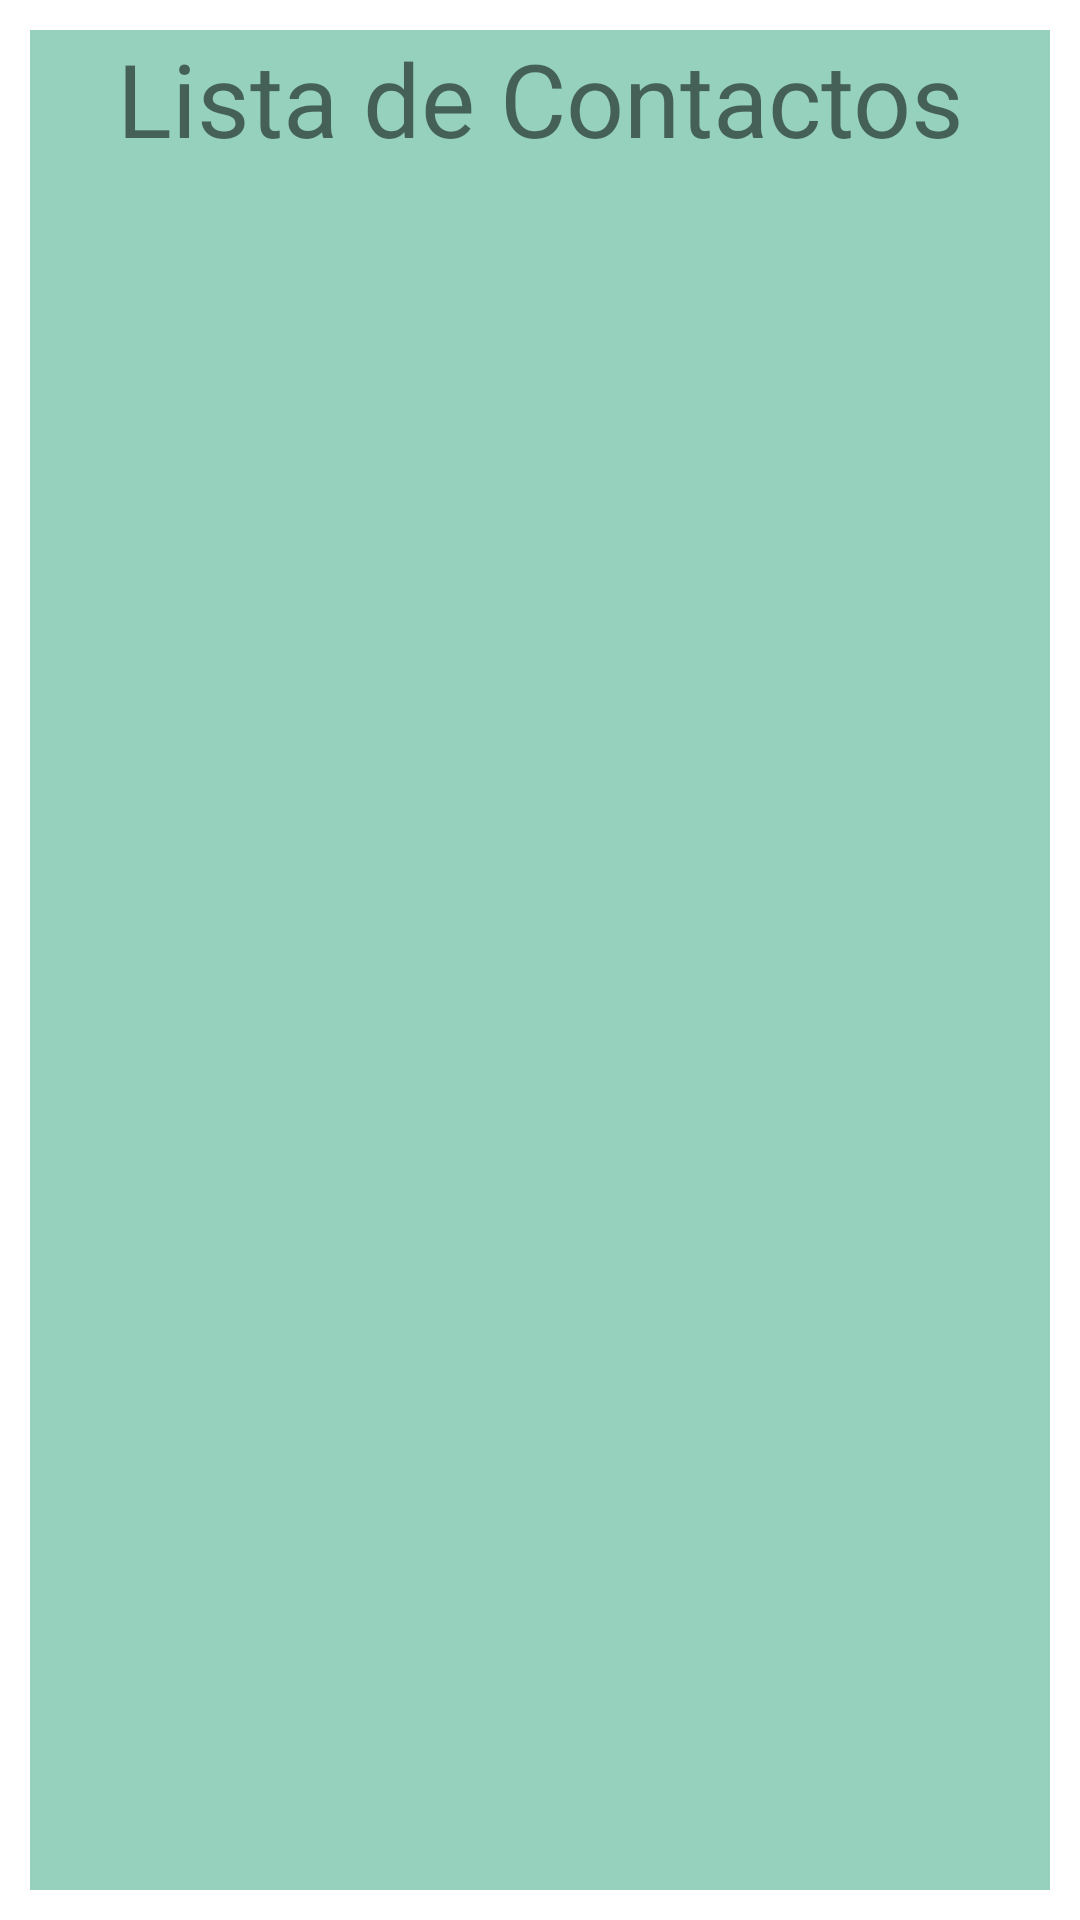

Here is an Android app screen rendered from its layout file. Give the layout XML and the strings, colors and styles it references.
<!-- AndroidManifest.xml: application theme Theme.Pf_agenda_morales_CP -->
<!-- res/layout/lista_contactos.xml -->
<?xml version="1.0" encoding="utf-8"?>
<androidx.constraintlayout.widget.ConstraintLayout xmlns:android="http://schemas.android.com/apk/res/android"
    xmlns:app="http://schemas.android.com/apk/res-auto"
    android:layout_width="match_parent"
    android:layout_height="match_parent">

    <LinearLayout
        android:layout_width="match_parent"
        android:layout_height="match_parent"
        android:layout_marginStart="10dp"
        android:layout_marginTop="10dp"
        android:layout_marginEnd="10dp"
        android:layout_marginBottom="10dp"
        android:background="#96D1BE"
        android:orientation="vertical"
        app:layout_constraintBottom_toBottomOf="parent"
        app:layout_constraintEnd_toEndOf="parent"
        app:layout_constraintStart_toStartOf="parent"
        app:layout_constraintTop_toTopOf="parent">

        <TextView
            android:id="@+id/textView"
            android:layout_width="match_parent"
            android:layout_height="wrap_content"
            android:gravity="center"
            android:text="Lista de Contactos"
            android:textSize="34sp" />

        <ListView
            android:layout_width="match_parent"
            android:layout_height="match_parent" />
    </LinearLayout>
</androidx.constraintlayout.widget.ConstraintLayout>
<!-- resources referenced by this layout -->
<resources>
  <style name="Theme.Pf_agenda_morales_CP" parent="Theme.MaterialComponents.DayNight.DarkActionBar">
          
          <item name="colorPrimary">@color/purple_500</item>
          <item name="colorPrimaryVariant">@color/purple_700</item>
          <item name="colorOnPrimary">@color/white</item>
          
          <item name="colorSecondary">@color/teal_200</item>
          <item name="colorSecondaryVariant">@color/teal_700</item>
          <item name="colorOnSecondary">@color/black</item>
          
          <item name="android:statusBarColor" tools:targetApi="l">?attr/colorPrimaryVariant</item>
          
      </style>
  <!-- not gathered from this repository: default colours our renderer supplied (Android Studio template values) -->
  <color name="purple_500">#FF6200EE</color>
  <color name="purple_700">#FF3700B3</color>
  <color name="teal_200">#FF03DAC5</color>
  <color name="teal_700">#FF018786</color>
  <color name="black">#FF000000</color>
  <color name="white">#FFFFFFFF</color>
</resources>
